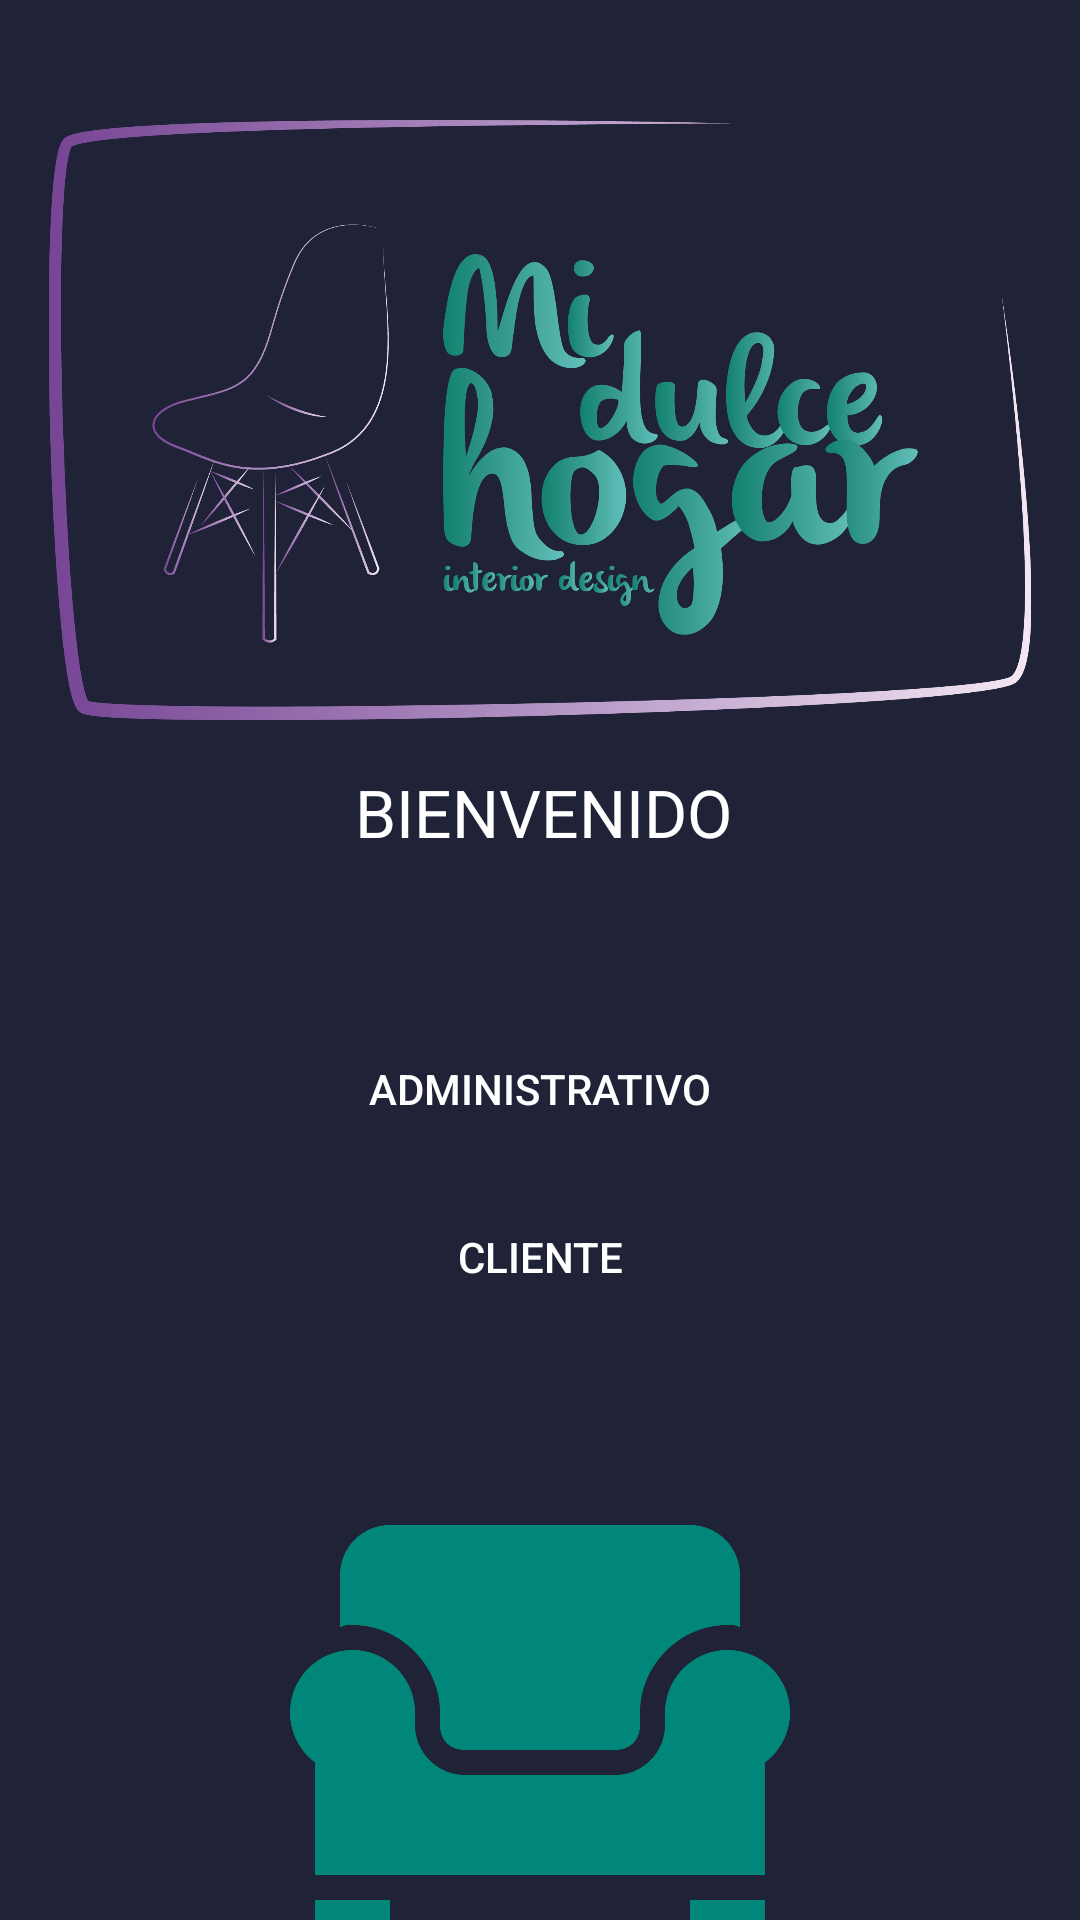

Produce the Android XML layout that renders to this screen, including the resource entries it uses.
<!-- AndroidManifest.xml: application theme Theme.AppCompat.NoActionBar -->
<!-- res/layout/activity_inicio.xml -->
<?xml version="1.0" encoding="utf-8"?>
<androidx.constraintlayout.widget.ConstraintLayout xmlns:android="http://schemas.android.com/apk/res/android"
    xmlns:app="http://schemas.android.com/apk/res-auto"
    xmlns:tools="http://schemas.android.com/tools"
    android:layout_width="match_parent"
    android:layout_height="match_parent"
    tools:context=".InicioActivity"
    android:background="#202237">

    <ImageView
        android:id="@+id/imageView4"
        android:layout_width="350dp"
        android:layout_height="200dp"
        android:layout_marginTop="40dp"
        app:layout_constraintEnd_toEndOf="parent"
        app:layout_constraintHorizontal_bias="0.491"
        app:layout_constraintStart_toStartOf="parent"
        app:layout_constraintTop_toTopOf="parent"
        app:srcCompat="@drawable/pngwing_com__3_" />

    <TextView
        android:id="@+id/textView"
        android:layout_width="342dp"
        android:layout_height="35dp"
        android:layout_marginTop="16dp"
        android:text="BIENVENIDO"
        android:textAlignment="center"
        android:textColor="@color/white"
        android:textSize="22dp"
        app:layout_constraintEnd_toEndOf="parent"
        app:layout_constraintHorizontal_bias="0.55"
        app:layout_constraintStart_toStartOf="parent"
        app:layout_constraintTop_toBottomOf="@+id/imageView4" />

    <Button
        android:id="@+id/btnAdmin"
        android:layout_width="match_parent"
        android:layout_height="wrap_content"
        android:layout_marginStart="8dp"
        android:layout_marginTop="48dp"
        android:layout_marginEnd="8dp"
        android:background="@drawable/buton_color"
        android:onClick="admin"
        android:text="administrativo"
        android:textColor="@color/white"
        app:layout_constraintEnd_toEndOf="parent"
        app:layout_constraintHorizontal_bias="0.0"
        app:layout_constraintStart_toStartOf="parent"
        app:layout_constraintTop_toBottomOf="@+id/textView"
        tools:ignore="TextContrastCheck" />

    <Button
        android:id="@+id/btnCliente"
        android:layout_width="match_parent"
        android:layout_height="wrap_content"
        android:layout_marginStart="8dp"
        android:layout_marginTop="8dp"
        android:layout_marginEnd="8dp"
        android:background="@drawable/buton_border"
        android:text="cliente"
        android:textColor="@color/white"
        app:layout_constraintEnd_toEndOf="parent"
        app:layout_constraintHorizontal_bias="1.0"
        app:layout_constraintStart_toStartOf="parent"
        app:layout_constraintTop_toBottomOf="@+id/btnAdmin"
        tools:ignore="TextContrastCheck"
        android:onClick="cliente"/>

    <ImageView
        android:id="@+id/image_detalle"
        android:layout_width="350dp"
        android:layout_height="200dp"
        android:layout_marginTop="32dp"
        app:layout_constraintEnd_toEndOf="parent"
        app:layout_constraintHorizontal_bias="0.491"
        app:layout_constraintStart_toStartOf="parent"
        app:layout_constraintTop_toBottomOf="@+id/btnCliente"
        app:srcCompat="@drawable/pngwing_com__2_" />

</androidx.constraintlayout.widget.ConstraintLayout>
<!-- resources referenced by this layout -->
<resources>
  <!-- drawable pngwing_com__2_: png bitmap (drawable, 17436 bytes) -->
  <!-- drawable pngwing_com__3_: png bitmap (drawable, 167960 bytes) -->
  <!-- not gathered from this repository: default colours our renderer supplied (Android Studio template values) -->
  <color name="white">#FFFFFFFF</color>
</resources>
